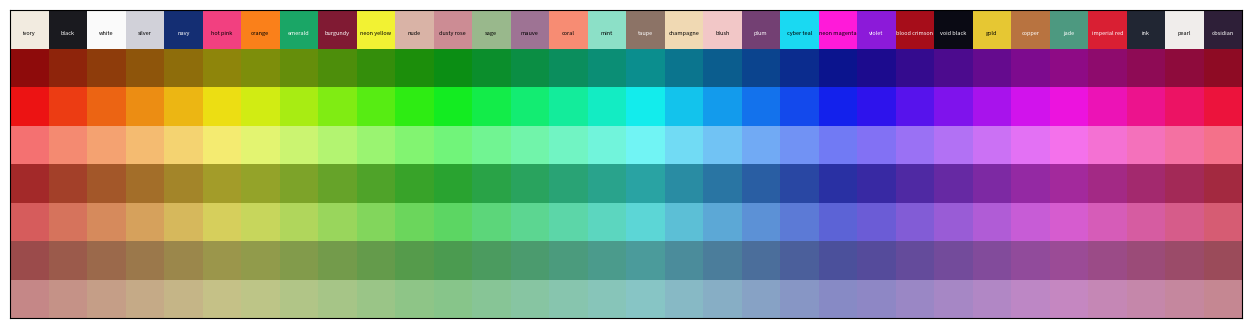

This figure's Python source:
"""
256-color palette for v3 stroke output.

Composition (per docs/design/2026-05-27_schema_redesign_v3.md §9 D8 +
2026-05-27 chat decision):

  Slots 0-31:   named anchor colors (commercially distinct vocab)
                — covers SHOWCASE_BRIEFS color names + common fashion vocab
                — sbert(name) is the brief-side handle for these
  Slots 32-255: CIELAB-uniform fill (~32 hues × 7 lightness/saturation
                grid points) — ensures the palette densely covers the
                color space, not just the named-color clusters

Each slot has:
    name_en: str       (CSS-name or descriptive)
    name_cn: str       (Chinese)
    rgb:     (r, g, b) ∈ [0, 1]
"""
from __future__ import annotations

from dataclasses import dataclass
import math
import os


@dataclass(frozen=True)
class PaletteEntry:
    name_en: str
    name_cn: str
    rgb:     tuple[float, float, float]


# ─── 32 anchor colors ─────────────────────────────────────────────────

NAMED_ANCHORS: list[PaletteEntry] = [
    # 1-9: SHOWCASE_BRIEFS color names + black/white
    PaletteEntry("ivory",        "象牙白",     (0.95, 0.92, 0.88)),
    PaletteEntry("black",        "黑",         (0.10, 0.10, 0.12)),
    PaletteEntry("white",        "白",         (0.98, 0.98, 0.98)),
    PaletteEntry("silver",       "银",         (0.82, 0.82, 0.85)),
    PaletteEntry("navy",         "海军蓝",     (0.08, 0.18, 0.45)),
    PaletteEntry("hot pink",     "亮粉",       (0.95, 0.25, 0.50)),
    PaletteEntry("orange",       "橙",         (0.98, 0.50, 0.10)),
    PaletteEntry("emerald",      "翡翠绿",     (0.10, 0.65, 0.40)),
    PaletteEntry("burgundy",     "酒红",       (0.50, 0.10, 0.20)),
    PaletteEntry("neon yellow",  "荧光黄",     (0.95, 0.95, 0.20)),

    # 10-19: common nuanced fashion colors
    PaletteEntry("nude",         "裸色",       (0.85, 0.70, 0.65)),
    PaletteEntry("dusty rose",   "豆沙粉",     (0.80, 0.55, 0.58)),
    PaletteEntry("sage",         "鼠尾草绿",   (0.60, 0.72, 0.55)),
    PaletteEntry("mauve",        "藕粉",       (0.62, 0.45, 0.58)),
    PaletteEntry("coral",        "珊瑚",       (0.97, 0.55, 0.45)),
    PaletteEntry("mint",         "薄荷",       (0.55, 0.88, 0.78)),
    PaletteEntry("taupe",        "灰褐",       (0.55, 0.45, 0.40)),
    PaletteEntry("champagne",    "香槟金",     (0.94, 0.85, 0.70)),
    PaletteEntry("blush",        "腮红粉",     (0.95, 0.78, 0.78)),
    PaletteEntry("plum",         "李子紫",     (0.45, 0.25, 0.45)),

    # 20-27: game / sci-fi accent palette
    PaletteEntry("cyber teal",   "赛博青",     (0.10, 0.85, 0.95)),
    PaletteEntry("neon magenta", "荧光品红",   (1.00, 0.10, 0.85)),
    PaletteEntry("violet",       "紫罗兰",     (0.55, 0.10, 0.85)),
    PaletteEntry("blood crimson","血红",       (0.65, 0.05, 0.10)),
    PaletteEntry("void black",   "虚空黑",     (0.04, 0.04, 0.08)),
    PaletteEntry("gold",         "金",         (0.90, 0.78, 0.20)),
    PaletteEntry("copper",       "紫铜",       (0.72, 0.45, 0.25)),
    PaletteEntry("jade",         "玉",         (0.30, 0.60, 0.50)),

    # 28-31: extra cultural / mood
    PaletteEntry("imperial red", "国旗红",     (0.85, 0.12, 0.20)),
    PaletteEntry("ink",          "墨黑",       (0.13, 0.15, 0.20)),
    PaletteEntry("pearl",        "珍珠白",     (0.94, 0.93, 0.92)),
    PaletteEntry("obsidian",     "黑曜石",     (0.18, 0.12, 0.22)),
]
N_ANCHORS = len(NAMED_ANCHORS)


# ─── 224 CIELAB-uniform fill ──────────────────────────────────────────

def _hsl_to_rgb(h: float, s: float, L: float) -> tuple[float, float, float]:
    """h ∈ [0,1] hue, s ∈ [0,1] saturation, L ∈ [0,1] lightness."""
    if s == 0:
        return (L, L, L)
    def hue2rgb(p, q, t):
        if t < 0: t += 1
        if t > 1: t -= 1
        if t < 1/6: return p + (q - p) * 6 * t
        if t < 1/2: return q
        if t < 2/3: return p + (q - p) * (2/3 - t) * 6
        return p
    q = L * (1 + s) if L < 0.5 else L + s - L * s
    p = 2 * L - q
    return (hue2rgb(p, q, h + 1/3),
            hue2rgb(p, q, h),
            hue2rgb(p, q, h - 1/3))


def _build_fill(n: int) -> list[PaletteEntry]:
    """Approximate CIELAB-uniform fill via HSL grid sampling.

    32 hues × 7 (sat, light) grid points = 224. We don't have CIELAB
    here without skimage/colormath; HSL grid is the simple proxy that
    still gives a roughly perceptually-spread set.
    """
    out = []
    n_hues = 32
    sl_grid = [
        (0.85, 0.30), (0.85, 0.50), (0.85, 0.70),     # bright row
        (0.60, 0.40), (0.60, 0.60),                    # medium row
        (0.35, 0.45), (0.35, 0.65),                    # muted row
    ]
    for i in range(n):
        h_idx = i % n_hues
        sl_idx = i // n_hues
        if sl_idx >= len(sl_grid):
            break
        h = h_idx / n_hues
        s, L = sl_grid[sl_idx]
        rgb = _hsl_to_rgb(h, s, L)
        name_en = f"fill_h{h_idx:02d}_sl{sl_idx}"
        out.append(PaletteEntry(name_en, name_en, rgb))
    return out


PALETTE: list[PaletteEntry] = NAMED_ANCHORS + _build_fill(256 - N_ANCHORS)
assert len(PALETTE) == 256, f"palette has {len(PALETTE)} entries, expected 256"


# ─── public API ────────────────────────────────────────────────────────

def rgb_array():
    """Return the palette as a (256, 3) numpy float32 array."""
    import numpy as np
    return np.array([e.rgb for e in PALETTE], dtype=np.float32)


def get(idx: int) -> PaletteEntry:
    return PALETTE[max(0, min(255, idx))]


def find_by_name(name: str) -> int | None:
    """Find a palette index by EN or CN name. Returns None if not found."""
    name_low = name.strip().lower()
    for i, e in enumerate(PALETTE):
        if e.name_en.lower() == name_low or e.name_cn == name.strip():
            return i
    return None


# ─── smoke ────────────────────────────────────────────────────────────

def _smoke():
    print("─── palette smoke ───")
    print(f"total = {len(PALETTE)}")
    print(f"named anchors = {N_ANCHORS}")
    print(f"fill         = {len(PALETTE) - N_ANCHORS}")
    print("\nfirst 10:")
    for i in range(10):
        e = PALETTE[i]
        print(f"  [{i:>3}] {e.name_en:<14} {e.name_cn:<10}  rgb=({e.rgb[0]:.2f},{e.rgb[1]:.2f},{e.rgb[2]:.2f})")
    # find by name
    idx_ivory = find_by_name("ivory")
    idx_xy = find_by_name("象牙白")
    idx_sage = find_by_name("sage")
    idx_neon = find_by_name("荧光黄")
    print(f"\nfind_by_name('ivory') = {idx_ivory}")
    print(f"find_by_name('象牙白') = {idx_xy}")
    print(f"find_by_name('sage') = {idx_sage}")
    print(f"find_by_name('荧光黄') = {idx_neon}")
    arr = rgb_array()
    print(f"\nrgb_array shape = {arr.shape}, dtype = {arr.dtype}")

    # save preview swatch png
    try:
        import matplotlib
        matplotlib.use("Agg")
        import matplotlib.pyplot as plt
        fig, ax = plt.subplots(figsize=(16, 4), dpi=100)
        cols = 32
        rows = 8
        for i in range(256):
            r, c = i // cols, i % cols
            ax.add_patch(plt.Rectangle(
                (c, rows - 1 - r), 1, 1, facecolor=PALETTE[i].rgb))
            if i < N_ANCHORS:
                ax.text(c + 0.5, rows - 1 - r + 0.4,
                         PALETTE[i].name_en, ha='center', va='center',
                         fontsize=4, color='black' if sum(PALETTE[i].rgb) > 1.5 else 'white')
        ax.set_xlim(0, cols); ax.set_ylim(0, rows)
        ax.set_xticks([]); ax.set_yticks([])
        ax.set_aspect('equal')
        out_path = "/mnt/c/Users/Administrator/Test-/tools/output/2026-05-27/p21_palette/palette_swatch.png"
        os.makedirs(os.path.dirname(out_path), exist_ok=True)
        fig.savefig(out_path, bbox_inches='tight', dpi=120)
        plt.close(fig)
        print(f"\nswatch -> {out_path}")
    except Exception as exc:
        print(f"(swatch skipped: {exc})")


if __name__ == "__main__":
    _smoke()
